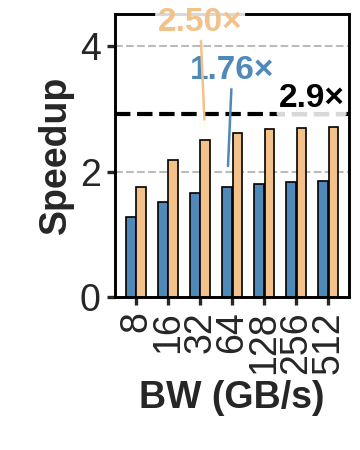

The file beside this chart, header and first rows:
Bandwidth (GB/s), Qwen3_8B, Qwen3_8B overlap
8, 15.55, 11.23
16, 13.09, 9.02
32, 11.86, 7.91
64, 11.24, 7.54
128, 10.94, 7.38
256, 10.78, 7.31
512, 10.71, 7.27
Ideal, 6.77, 6.77
Ideal single, 19.74, 19.74
